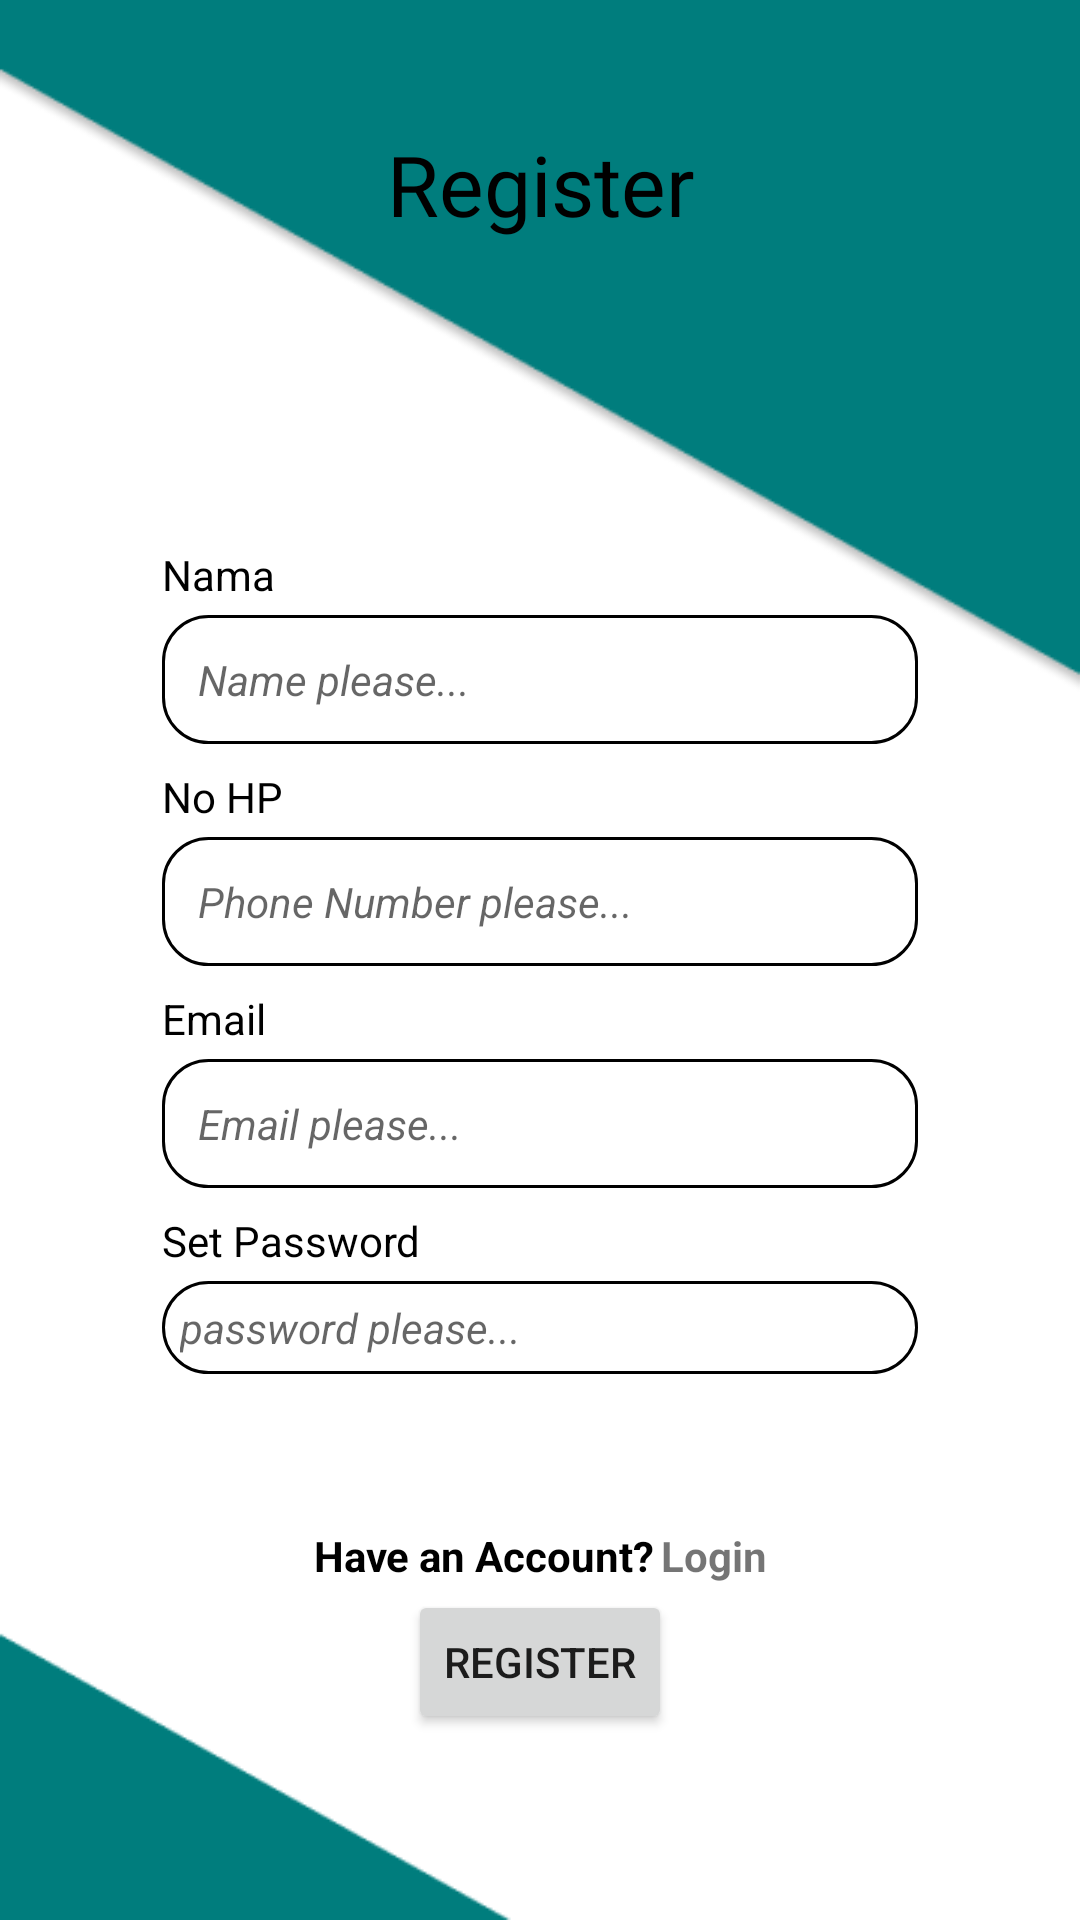

Write the Android layout XML for this screen, with the resource values it uses.
<!-- AndroidManifest.xml: application theme Theme.LotBus -->
<!-- res/layout/activity_register.xml -->
<?xml version="1.0" encoding="utf-8"?>
<androidx.constraintlayout.widget.ConstraintLayout xmlns:android="http://schemas.android.com/apk/res/android"
    xmlns:app="http://schemas.android.com/apk/res-auto"
    xmlns:tools="http://schemas.android.com/tools"
    android:layout_width="match_parent"
    android:layout_height="match_parent"
    android:background="@mipmap/bground"
    tools:context=".RegisterActivity">
    <TextView
        android:id="@+id/tv_regis"
        android:layout_width="wrap_content"
        android:layout_height="wrap_content"
        android:fontFamily="@font/montserrat_medium"
        android:text="Register"
        android:textColor="@color/black"
        android:textSize="28dp"
        android:layout_marginBottom="102dp"
        app:layout_constraintBottom_toTopOf="@+id/ly_Register"
        app:layout_constraintEnd_toEndOf="parent"
        app:layout_constraintStart_toStartOf="parent"
        />

    <LinearLayout
        android:id="@+id/ly_Register"
        android:layout_width="match_parent"
        android:layout_height="wrap_content"
        android:layout_marginLeft="54dp"
        android:layout_marginRight="54dp"
        android:layout_marginBottom="51dp"
        android:orientation="vertical"
        app:layout_constraintBottom_toTopOf="@+id/linearLayout2"
        app:layout_constraintEnd_toEndOf="parent"
        app:layout_constraintStart_toStartOf="parent">

        <TextView
            android:layout_width="wrap_content"
            android:layout_height="wrap_content"
            android:text="Nama"
            android:textColor="@color/black"
            android:textSize="14dp"
            />

        <EditText
            android:layout_width="match_parent"
            android:layout_height="wrap_content"
            android:layout_marginTop="4dp"
            android:background="@drawable/kolom_input"
            android:hint="Name please..."
            android:padding="12dp"
            android:textSize="14dp"
            android:textStyle="italic" />

        <TextView
            android:layout_width="wrap_content"
            android:layout_height="wrap_content"
            android:text="No HP"
            android:textColor="@color/black"
            android:textSize="14dp"
            android:layout_marginTop="8dp"/>

        <EditText
            android:layout_width="match_parent"
            android:layout_height="wrap_content"
            android:layout_marginTop="4dp"
            android:background="@drawable/kolom_input"
            android:hint="Phone Number please..."
            android:padding="12dp"
            android:textSize="14dp"
            android:textStyle="italic" />
        <TextView
            android:layout_width="wrap_content"
            android:layout_height="wrap_content"
            android:text="Email"
            android:textColor="@color/black"
            android:textSize="14dp"
            android:layout_marginTop="8dp"/>

        <EditText
            android:layout_width="match_parent"
            android:layout_height="wrap_content"
            android:layout_marginTop="4dp"
            android:background="@drawable/kolom_input"
            android:hint="Email please..."
            android:padding="12dp"
            android:textSize="14dp"
            android:textStyle="italic" />

        <TextView
            android:layout_width="wrap_content"
            android:layout_height="wrap_content"
            android:layout_marginTop="8dp"
            android:text="Set Password"
            android:textColor="@color/black"
            android:textSize="14dp" />
        <EditText
            android:layout_width="match_parent"
            android:layout_height="wrap_content"
            android:hint="password please..."
            android:textSize="14dp"
            android:textStyle="italic"
            android:layout_marginTop="4dp"
            android:padding="6dp"
            android:background="@drawable/kolom_input"
            android:drawableEnd="@drawable/pass_eye"
            android:drawablePadding="8dp"/>





    </LinearLayout>

    <LinearLayout
        android:id="@+id/linearLayout2"
        android:layout_width="wrap_content"
        android:layout_height="wrap_content"
        android:layout_marginBottom="2dp"
        android:orientation="horizontal"
        app:layout_constraintBottom_toTopOf="@+id/btn_regis"
        app:layout_constraintEnd_toEndOf="@+id/ly_Register"
        app:layout_constraintStart_toStartOf="@+id/ly_Register">

        <TextView
            android:id="@+id/tv_haveAcount"
            android:layout_width="wrap_content"
            android:layout_height="wrap_content"
            android:text="Have an Account?"
            android:textColor="@color/black"
            android:textSize="14dp"
            android:textStyle="bold" />

        <TextView
            android:id="@+id/tv_login"
            android:layout_width="wrap_content"
            android:layout_height="wrap_content"
            android:text="Login"
            android:layout_marginLeft="2dp"
            android:textSize="14dp"
            android:textStyle="bold" />
    </LinearLayout>

    <Button
        android:id="@+id/btn_regis"
        android:layout_width="wrap_content"
        android:layout_height="wrap_content"
        android:layout_marginBottom="62dp"
        android:text="Register"
        app:layout_constraintBottom_toBottomOf="parent"
        app:layout_constraintEnd_toEndOf="@+id/ly_Register"
        app:layout_constraintStart_toStartOf="@+id/ly_Register" />
</androidx.constraintlayout.widget.ConstraintLayout>
<!-- resources referenced by this layout -->
<resources>
  <color name="black">#FF000000</color>
  <!-- drawable kolom_input (drawable) -->
  <?xml version="1.0" encoding="utf-8"?>
  <selector xmlns:android="http://schemas.android.com/apk/res/android">
  <item>
      <shape>
          <corners android:radius="15dp"/>
          <solid android:color="@color/white"/>
          <stroke android:color="@color/black" android:width="1dp"/>
      </shape>
  </item>
  </selector>
  <!-- mipmap bground: png bitmap (mipmap-xhdpi, 7651 bytes) -->
  <style name="Theme.LotBus" parent="Theme.MaterialComponents.DayNight.NoActionBar">
          
          <item name="colorPrimary">@color/appBar</item>
          <item name="colorPrimaryVariant">@color/appBar</item>
          <item name="colorOnPrimary">@color/white</item>
          
          <item name="colorSecondary">@color/teal_200</item>
          <item name="colorSecondaryVariant">@color/teal_700</item>
          <item name="colorOnSecondary">@color/black</item>
          
          <item name="android:statusBarColor">?attr/colorPrimaryVariant</item>
          
  
      </style>
  <color name="white">#FFFFFFFF</color>
  <color name="appBar">#007D7D</color>
  <color name="teal_200">#FF03DAC5</color>
  <color name="teal_700">#FF018786</color>
</resources>
